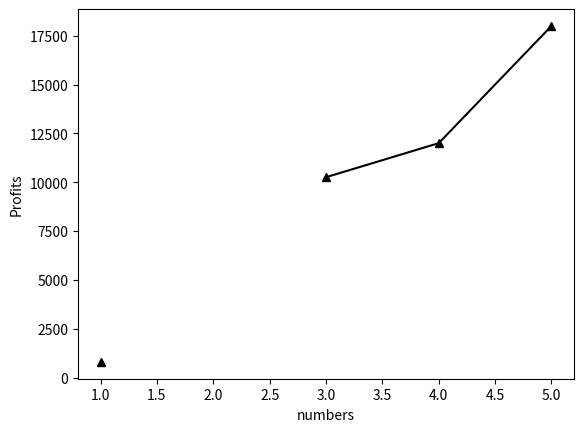

Generate this figure with matplotlib:
import numpy as np
import pandas as pd
import matplotlib.pyplot as plt
da={
    'n':[1,2,3,4,5],'pencil':[300,350,np.nan,500,520],'textbooks':[250,350,300,420,500],
     'drawing_sheets':[100,200,200,np.nan,300],'Profits':[800,np.nan,10256,12000,18000]
    }
df=pd.DataFrame(da)
print(df)
sta=df.describe()
print("\nStatistics of the dataset:\n",sta)
su=df['Profits'].sum()
print("\nSum of Profits;\n",su)
mi=df.isna()
print("\nmissing values :\n",mi)
number_of_missing=df.isnull().sum()
print("\nmaximum value:\n",df['drawing_sheets'].max())
plt.plot(df['n'],df['Profits'],'^-',color='k')
plt.xlabel("numbers");
plt.ylabel("Profits")
plt.show()
